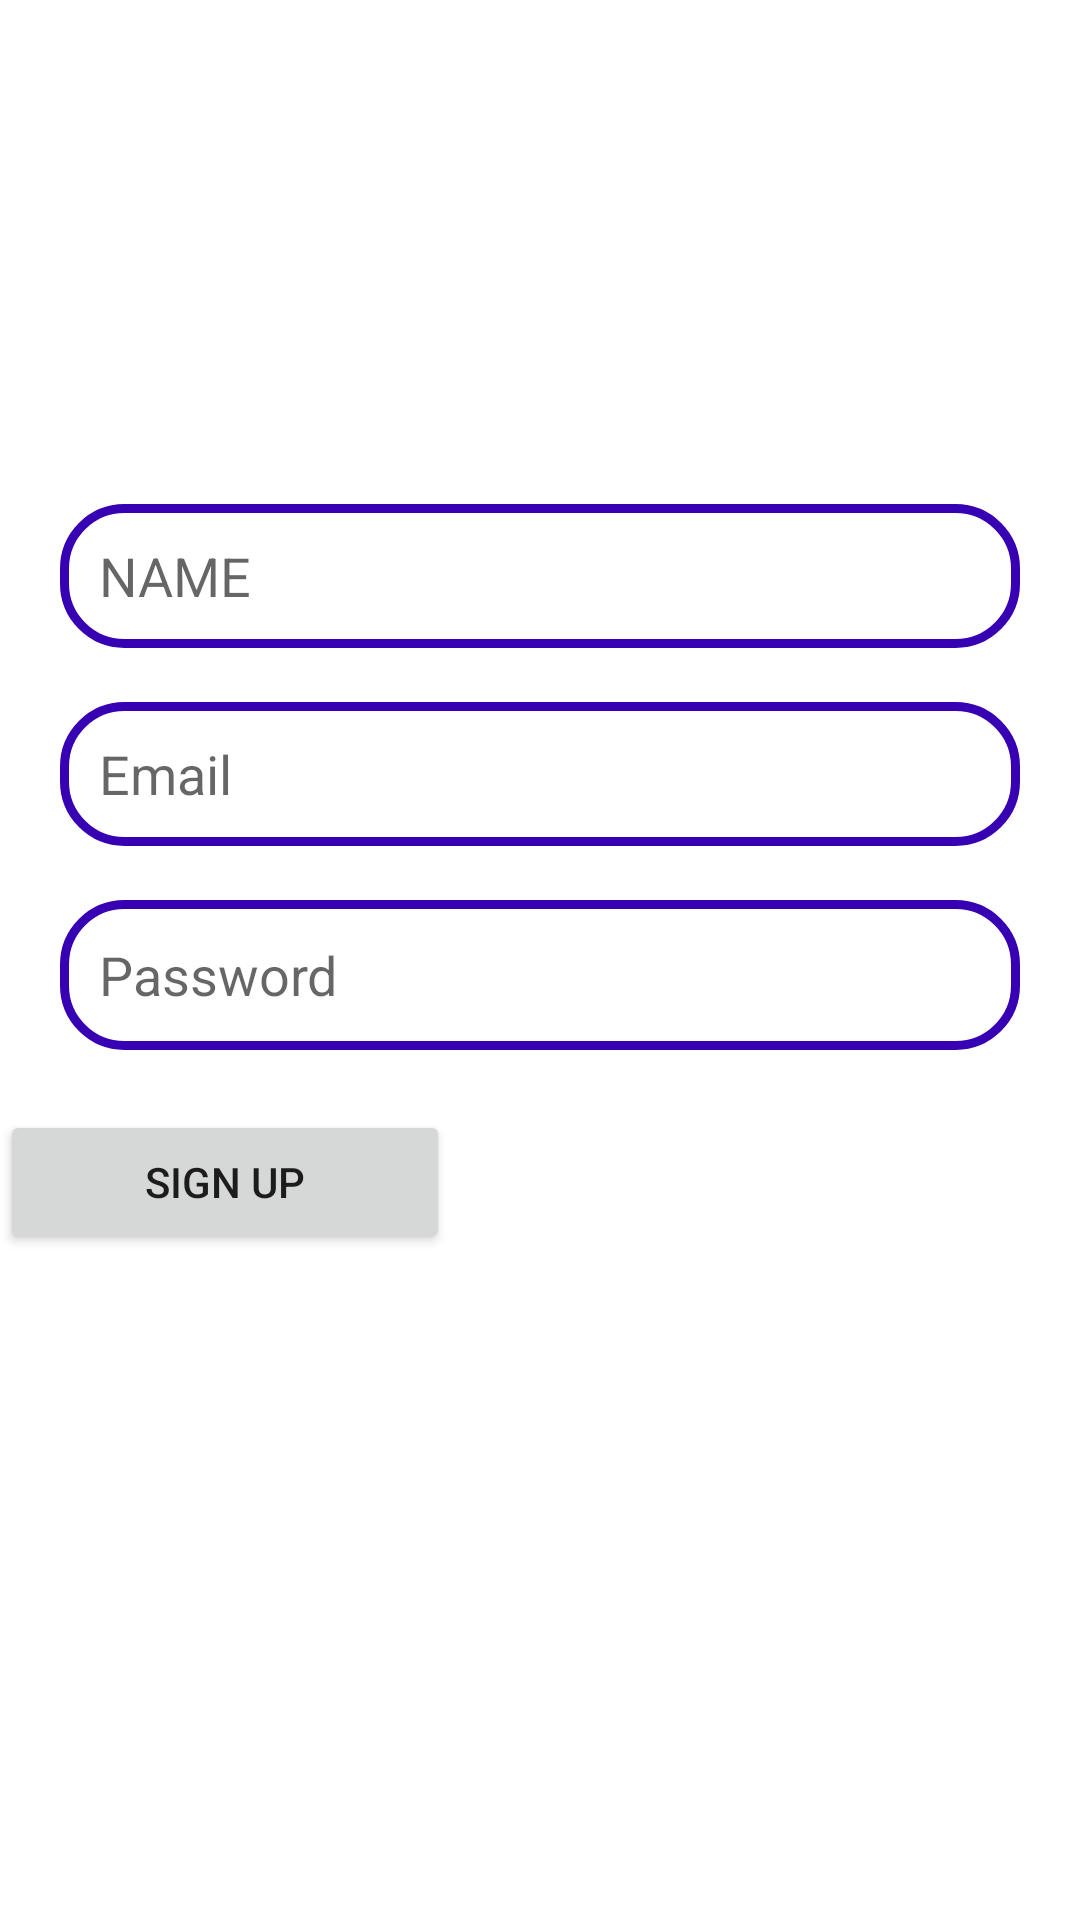

This screen was rendered from an Android layout file. Write that file and the resources it references.
<!-- AndroidManifest.xml: application theme Theme.Chat3 -->
<!-- res/layout/activity_sign_up.xml -->
<?xml version="1.0" encoding="utf-8"?>
<androidx.constraintlayout.widget.ConstraintLayout xmlns:android="http://schemas.android.com/apk/res/android"
    xmlns:app="http://schemas.android.com/apk/res-auto"
    xmlns:tools="http://schemas.android.com/tools"
    android:layout_width="match_parent"
    android:layout_height="match_parent"
    tools:context=".SignUp">

    <ImageView
        android:id="@+id/imageView"
        android:layout_width="150dp"
        android:layout_height="150dp"
        android:layout_centerHorizontal="true"
        android:contentDescription="TODO"
        android:src="@drawable/login"
        tools:ignore="MissingConstraints"
        tools:layout_editor_absoluteX="130dp"
        tools:layout_editor_absoluteY="107dp" />

    <EditText
        android:id="@+id/edit_name"
        android:layout_width="match_parent"
        android:layout_height="wrap_content"
        android:layout_marginLeft="20dp"
        android:layout_marginTop="18dp"
        android:layout_marginRight="20dp"
        android:background="@drawable/edit_brackground"
        android:hint="NAME"
        android:minHeight="48dp"
        android:paddingLeft="13dp"
        app:layout_constraintEnd_toEndOf="parent"
        app:layout_constraintStart_toStartOf="parent"
        app:layout_constraintTop_toBottomOf="@+id/imageView"
        tools:ignore="MissingConstraints" />


    <EditText
        android:id="@+id/edit_email"
        android:layout_width="match_parent"
        android:layout_height="wrap_content"
        android:layout_marginLeft="20dp"
        android:layout_marginTop="18dp"
        android:layout_marginRight="20dp"
        android:background="@drawable/edit_brackground"
        android:hint="Email"
        android:minHeight="48dp"
        android:paddingLeft="13dp"
        app:layout_constraintEnd_toEndOf="parent"
        app:layout_constraintStart_toStartOf="parent"
        app:layout_constraintTop_toBottomOf="@id/edit_name"
        tools:ignore="MissingConstraints" />

    <EditText
        android:id="@+id/password"
        android:layout_width="match_parent"
        android:layout_height="50dp"
        android:layout_marginLeft="20dp"
        android:layout_marginTop="18dp"
        android:layout_marginRight="20dp"
        android:background="@drawable/edit_brackground"
        android:hint="Password"
        android:paddingLeft="13dp"
        app:layout_constraintEnd_toEndOf="parent"
        app:layout_constraintStart_toStartOf="parent"
        app:layout_constraintTop_toBottomOf="@+id/edit_email"
        tools:ignore="MissingConstraints" />

    <Button
        android:id="@+id/SignUpbtn"
        android:layout_width="150dp"
        android:layout_height="wrap_content"
        android:layout_marginTop="20dp"
        android:text="Sign UP"
        app:layout_constraintTop_toBottomOf="@id/password"
        tools:ignore="MissingConstraints"
        tools:layout_editor_absoluteX="130dp" />

</androidx.constraintlayout.widget.ConstraintLayout>
<!-- resources referenced by this layout -->
<resources>
  <!-- drawable edit_brackground (drawable) -->
  <?xml version="1.0" encoding="utf-8"?>
  <shape xmlns:android="http://schemas.android.com/apk/res/android">
     <corners android:radius="20dp"></corners>
      <stroke android:color="@color/purple_700" android:width="3dp"/>
  </shape>
  <style name="Theme.Chat3" parent="Theme.MaterialComponents.DayNight.DarkActionBar">
          
          <item name="colorPrimary">@color/purple_500</item>
          <item name="colorPrimaryVariant">@color/purple_700</item>
          <item name="colorOnPrimary">@color/white</item>
          
          <item name="colorSecondary">@color/teal_200</item>
          <item name="colorSecondaryVariant">@color/teal_700</item>
          <item name="colorOnSecondary">@color/black</item>
          
          <item name="android:statusBarColor" tools:targetApi="l">?attr/colorPrimaryVariant</item>
          
      </style>
  <!-- not gathered from this repository: default colours our renderer supplied (Android Studio template values) -->
  <color name="purple_500">#FF6200EE</color>
  <color name="purple_700">#FF3700B3</color>
  <color name="teal_200">#FF03DAC5</color>
  <color name="teal_700">#FF018786</color>
  <color name="black">#FF000000</color>
  <color name="white">#FFFFFFFF</color>
</resources>
